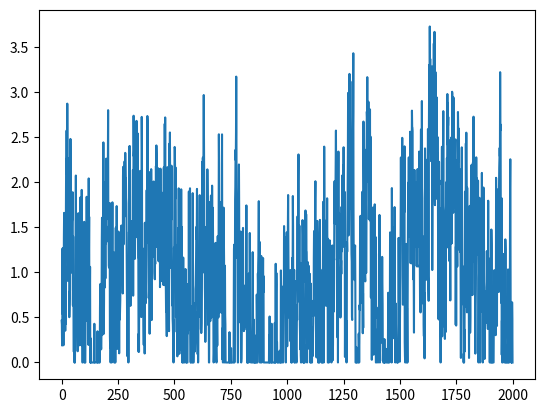

Here is the Python script that generated this plot:
import numpy as np
from scipy import signal as ss
from scipy.stats import zscore
import matplotlib.pyplot as plt

def make_noise(num_traces=10, num_samples=1000):
    np.random.seed(42)
    
    num_samples = num_samples+2000
    # Normalised Frequencies
    # fv = np.linspace(0, 1, 40)
    # Amplitudes Of '1/f'                                
    # a = 1/(1+2*fv)                
    # Filter Numerator Coefficients              
    # b = ss.firls(43, fv, a)                                   

    B = [0.049922035, -0.095993537, 0.050612699, -0.004408786]
    A = [1, -2.494956002,   2.017265875,  -0.522189400]

    invfn = np.zeros((num_traces,num_samples))

    for i in np.arange(0,num_traces):
        # Create White Noise
        wn = np.random.normal(loc=1, scale=0.5, size=num_samples)  
        # Create '1/f' Noise
        invfn[i,:] = zscore(ss.lfilter(B, A, wn))                           

    return invfn[:,2000:]

sample_list = make_noise(num_traces=10,num_samples=2000)

sample = sample_list[2]
print(np.mean(sample))
# plt.figure()
# plt.plot(sample)

sample[sample<0] = 0
sample = sample/np.mean(sample)
print(np.mean(sample))
plt.figure()
plt.plot(sample)

plt.show()
